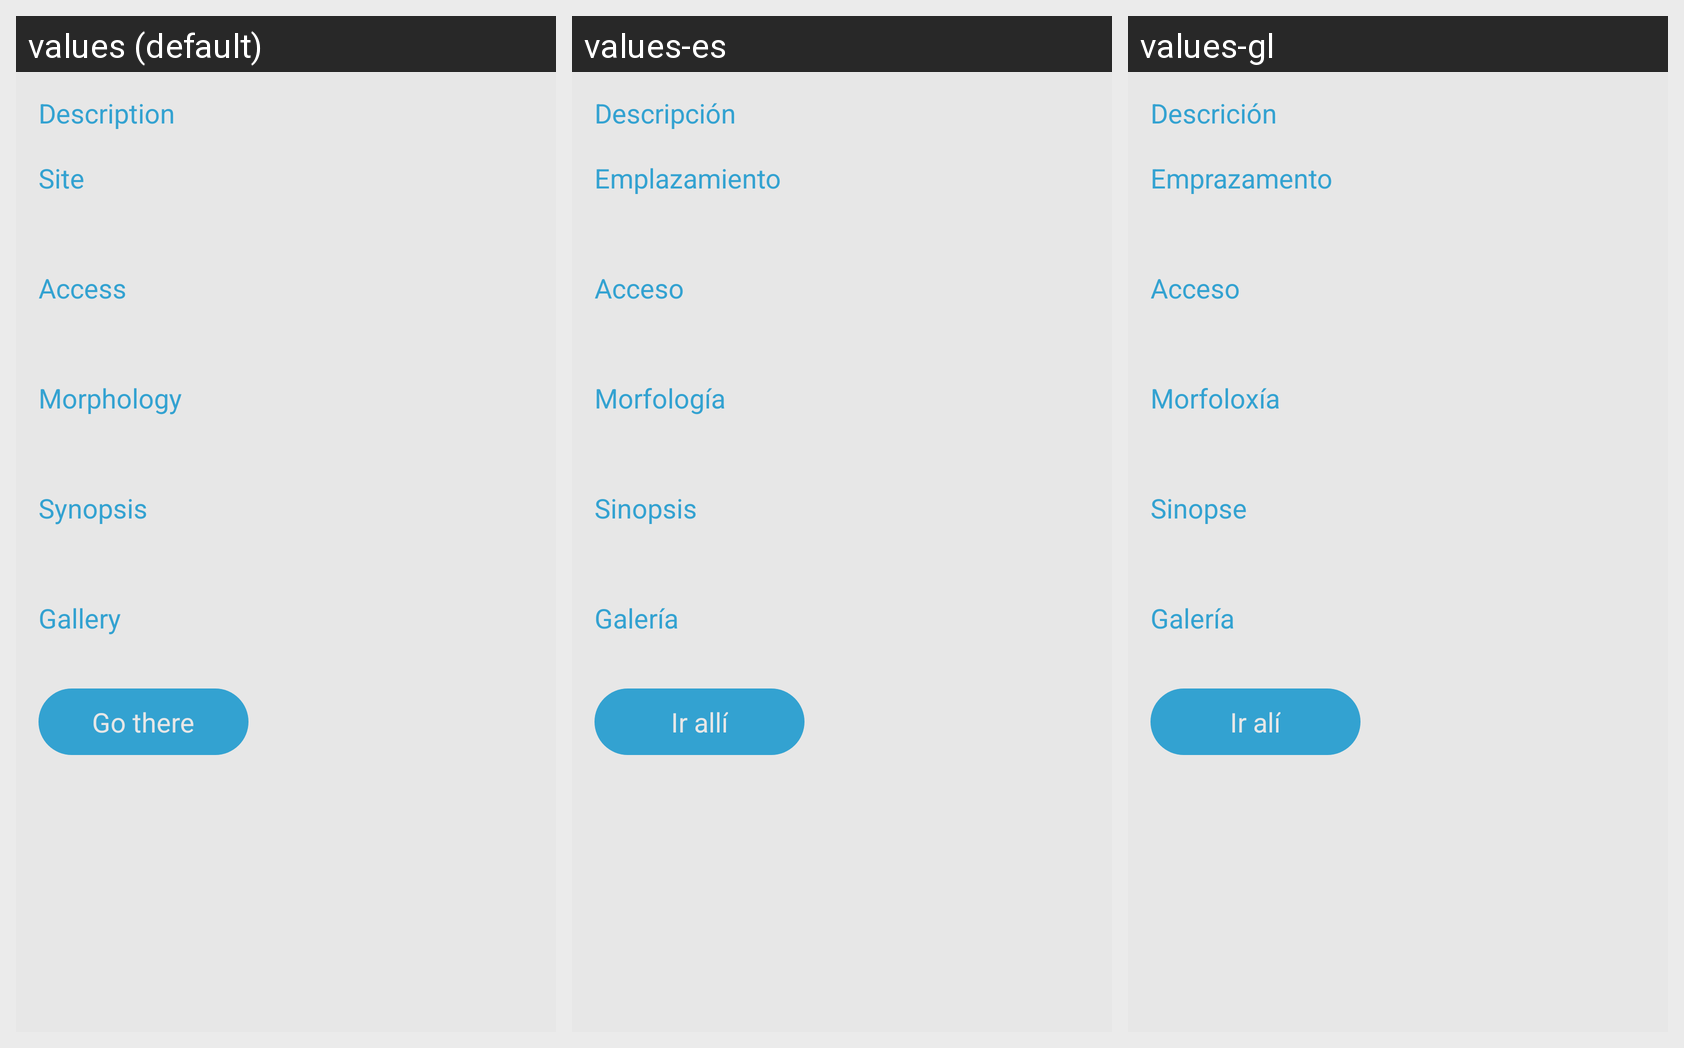

The same Android screen rendered under several of its app's locales, left to right. List the strings drawn on it with the default value and each locale's translation.
Android screen res/layout/fragment_content_place.xml rendered under 3 locales, left to right: values (default), values-es, values-gl. Device: Nexus 5 (rendered at 1080×1920; each locale shown at half size, 540×960, under a caption strip naming it); theme AppTheme.
Strings drawn on this screen, with the default value and each locale's value (text and hints the layout hard-codes, and strings that could not be matched under every locale, appear in the picture but are not listed):

description
  values: Description
  values-es: Descripción
  values-gl: Descrición

site
  values: Site
  values-es: Emplazamiento
  values-gl: Emprazamento

access
  values: Access
  values-es: Acceso
  values-gl: Acceso

morphology
  values: Morphology
  values-es: Morfología
  values-gl: Morfoloxía

synopsis
  values: Synopsis
  values-es: Sinopsis
  values-gl: Sinopse

gallery
  values: Gallery
  values-es: Galería
  values-gl: Galería

go_to_place
  values: Go there
  values-es: Ir allí
  values-gl: Ir alí
